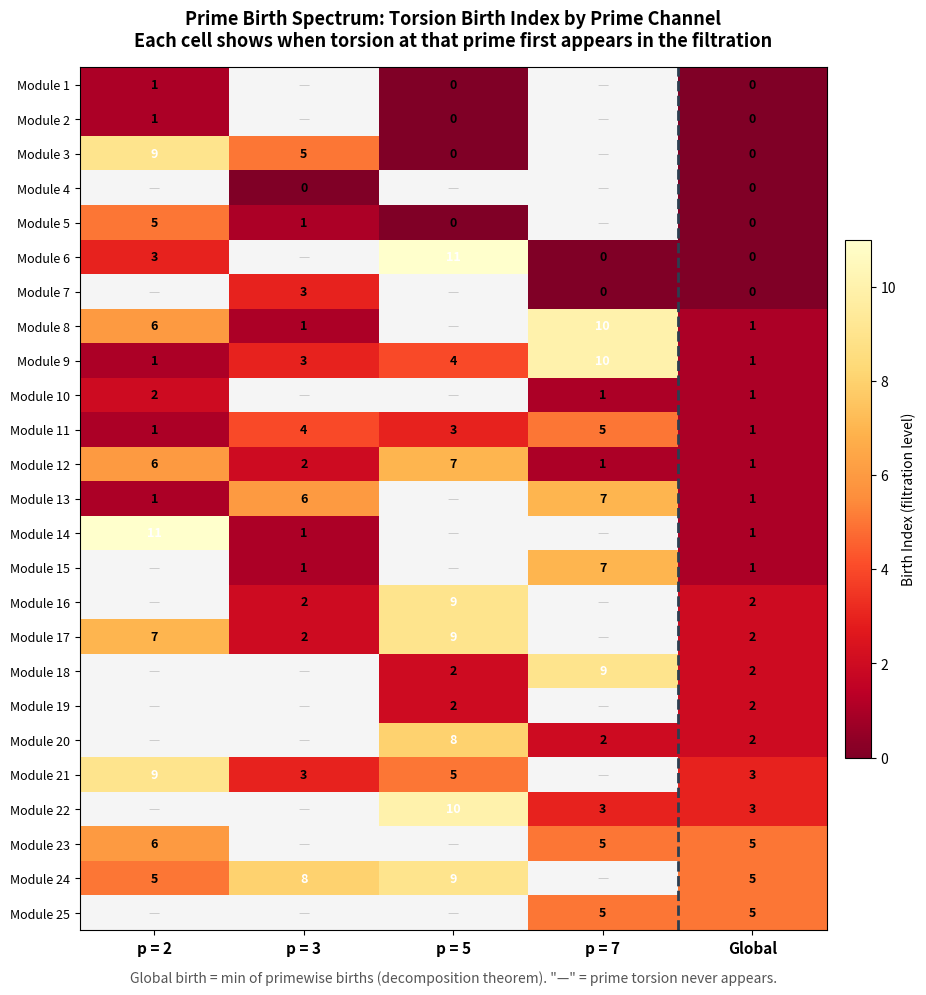

Recreate this plot in Python.
"""
Visualization: Prime Birth Spectrum Heatmap

Shows the complete primewise birth spectrum for a collection of persistence
modules, displayed as a heatmap. Each row is a module, each column is a prime,
and the color indicates the birth index.

WHAT THIS VISUALIZES:
A heatmap showing when torsion at each prime first appears across a collection
of random persistence modules. This reveals the arithmetic structure of
persistence data: some modules have early 2-torsion but late 3-torsion,
others show simultaneous births, and some primes are entirely absent.
The visualization demonstrates that the global torsion birth (rightmost column)
is always the minimum of the primewise births, confirming the decomposition theorem.
"""

import matplotlib.pyplot as plt
import matplotlib.colors as mcolors
import numpy as np
import random


# --- Inline all needed functions ---
def prime_factors(n):
    factors = []
    d = 2
    while d * d <= abs(n):
        while n % d == 0:
            factors.append(d)
            n //= d
        d += 1
    if abs(n) > 1:
        factors.append(abs(n))
    return factors

def distinct_prime_factors(n):
    return set(prime_factors(n))

def p_part(n, p):
    result = 1
    while n % p == 0:
        result *= p
        n //= p
    return result


class FGAbGroup:
    def __init__(self, free_rank, torsion_coeffs=None):
        self.free_rank = free_rank
        self.torsion_coeffs = sorted([c for c in (torsion_coeffs or []) if c >= 2])

    def has_p_torsion(self, p):
        return any(c % p == 0 for c in self.torsion_coeffs)

    def has_global_torsion(self):
        return len(self.torsion_coeffs) > 0

    def prime_support(self):
        primes = set()
        for c in self.torsion_coeffs:
            primes |= distinct_prime_factors(c)
        return primes


class PersistenceModule:
    def __init__(self, groups):
        self.groups = groups

    def p_torsion_birth(self, p):
        for i, g in enumerate(self.groups):
            if g.has_p_torsion(p):
                return i
        return None

    def global_torsion_birth(self):
        for i, g in enumerate(self.groups):
            if g.has_global_torsion():
                return i
        return None

    def prime_support(self):
        s = set()
        for g in self.groups:
            s |= g.prime_support()
        return s


def random_persistence_module(length=12, primes=None):
    if primes is None:
        primes = [2, 3, 5, 7]
    groups = []
    current_torsion = []
    free_rank = random.randint(0, 2)
    for _ in range(length):
        if random.random() < 0.3:
            p = random.choice(primes)
            k = random.randint(1, 2)
            current_torsion.append(p ** k)
        groups.append(FGAbGroup(free_rank, list(current_torsion)))
    return PersistenceModule(groups)


# --- Generate data ---
random.seed(42)
n_modules = 25
length = 12
primes = [2, 3, 5, 7]
modules = [random_persistence_module(length=length, primes=primes)
           for _ in range(n_modules)]

# Build the data matrix
# Columns: p=2, p=3, p=5, p=7, Global
col_labels = [f'p = {p}' for p in primes] + ['Global']
n_cols = len(col_labels)

data = np.full((n_modules, n_cols), np.nan)

for i, F in enumerate(modules):
    for j, p in enumerate(primes):
        b = F.p_torsion_birth(p)
        if b is not None:
            data[i, j] = b
    gb = F.global_torsion_birth()
    if gb is not None:
        data[i, -1] = gb

# Sort by global birth index
sort_idx = np.argsort(np.where(np.isnan(data[:, -1]), 999, data[:, -1]))
data = data[sort_idx]

# --- Plot ---
fig, ax = plt.subplots(figsize=(10, 10))

# Custom colormap: white for NaN, blues for birth indices
cmap = plt.cm.YlOrRd_r.copy()
cmap.set_bad(color='#f5f5f5')

# Create masked array
masked_data = np.ma.masked_invalid(data)

im = ax.imshow(masked_data, cmap=cmap, aspect='auto',
               vmin=0, vmax=length - 1, interpolation='nearest')

# Add text annotations
for i in range(n_modules):
    for j in range(n_cols):
        if not np.isnan(data[i, j]):
            val = int(data[i, j])
            text_color = 'white' if val > length * 0.6 else 'black'
            ax.text(j, i, str(val), ha='center', va='center',
                    fontsize=9, fontweight='bold', color=text_color)
        else:
            ax.text(j, i, '—', ha='center', va='center',
                    fontsize=9, color='#cccccc')

# Formatting
ax.set_xticks(range(n_cols))
ax.set_xticklabels(col_labels, fontsize=11, fontweight='bold')
ax.set_yticks(range(n_modules))
ax.set_yticklabels([f'Module {i+1}' for i in range(n_modules)], fontsize=9)

# Add vertical line before "Global" column
ax.axvline(x=n_cols - 1.5, color='#2c3e50', linewidth=2, linestyle='--')

ax.set_title('Prime Birth Spectrum: Torsion Birth Index by Prime Channel\n'
             'Each cell shows when torsion at that prime first appears in the filtration',
             fontsize=13, fontweight='bold', pad=15)

# Colorbar
cbar = plt.colorbar(im, ax=ax, shrink=0.6, pad=0.02)
cbar.set_label('Birth Index (filtration level)', fontsize=10)

# Add annotation
ax.text(0.5, -0.06,
        'Global birth = min of primewise births (decomposition theorem). '
        '"—" = prime torsion never appears.',
        transform=ax.transAxes, ha='center', fontsize=10,
        style='italic', color='#555555')

plt.tight_layout()
plt.savefig('viz_birth_spectrum.png', dpi=150, bbox_inches='tight',
            facecolor='white', edgecolor='none')
print("Saved viz_birth_spectrum.png")
